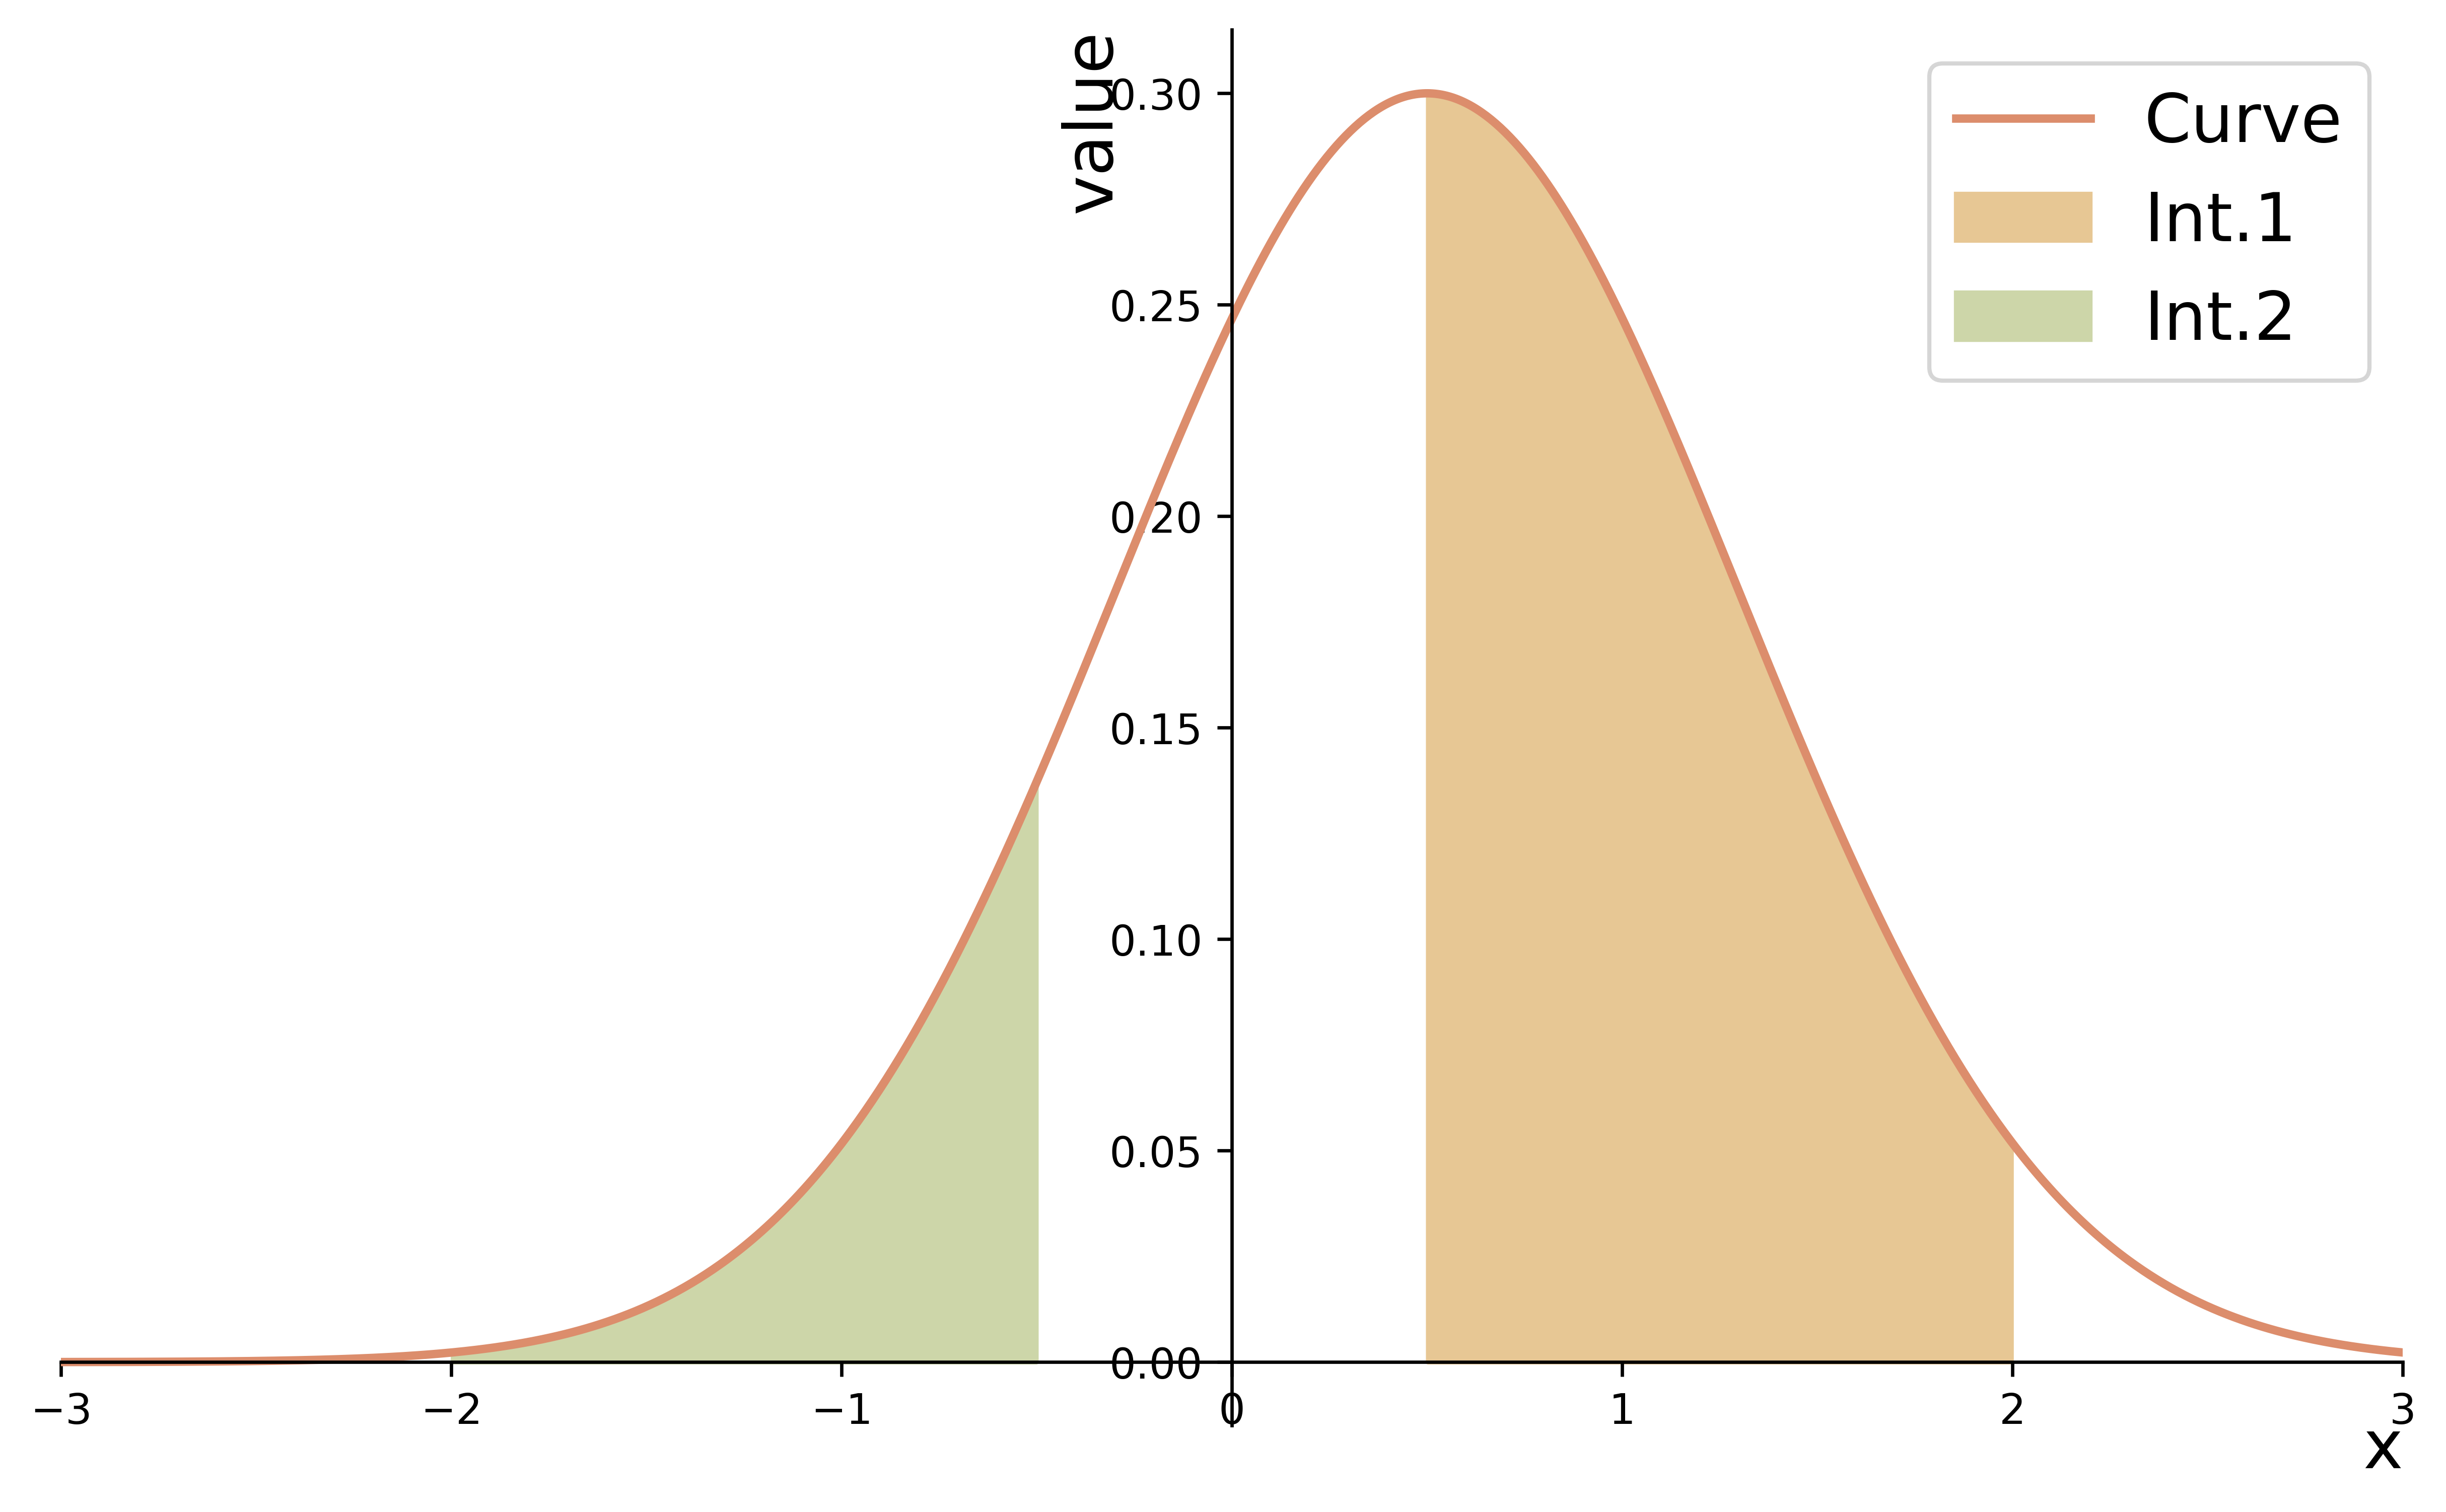

Source code (Python):
#!/usr/bin/python3

import numpy as np
import matplotlib.pyplot as plt
from matplotlib.patches import Rectangle


# Definindo a curva (função exemplo - pode ser ajustada)
def ex_function(z):
    return 0.3 * np.exp(-0.5*(z-0.5)**2/0.8**2)  # Curva gaussiana

def shaded_areas2(  function_f = ex_function,
                    function_limit = (-3,3),
                    function_legend = "Curve",
                    function_color = "#dc8d6c",
                    intervals = [(0.5, 2), (-2, -0.5)],
                    intervals_color = ["#e7c794","#cdd6a9"],
                    intervals_legend = ["Int.1", "Int.2"],
                    legend_fontsize = 16,
                    xlabel="x",
                    xlabel_fontsize = 16,
                    ylabel="value",
                    ylabel_fontsize = 16,
                    axes_fontsize = 14,
                    output_filepath = "shaded_areas1.png"
                    ):

    # Configuração do gráfico
    fig, ax = plt.subplots(figsize=(10, 6))

    # 
    z_values = np.linspace(function_limit[0],function_limit[1], 1000)
    y_zeros = np.zeros_like(z_values)
    y_curve = function_f(z_values)

    #
    ax.plot(z_values, y_curve, color=function_color, linewidth=2, label=function_legend)


    # 
    for i, interval in enumerate(intervals):
        mask_int1 = (z_values >= interval[0]) & (z_values <= interval[1])
        ax.fill_between(z_values[mask_int1], y_zeros[mask_int1], y_curve[mask_int1], 
                        color=intervals_color[i], 
                        label=intervals_legend[i])

    # Configurações dos eixos
    plt.xticks(fontsize=axes_fontsize)#  rotation=90
    plt.yticks(fontsize=axes_fontsize)#  rotation=90

    ax.set_xlim(function_limit[0],function_limit[1])
    ax.set_ylim(-np.abs(np.max(y_curve))*0.05, np.abs(np.max(y_curve))*1.05)
    
    ax.set_xlabel(xlabel, fontsize=xlabel_fontsize,position=(1, 0), ha='right', va='center')
    ax.set_ylabel(ylabel, fontsize=ylabel_fontsize,position=(0, 1), ha='right', va='center')
    
    ax.spines['left'].set_position('zero')
    ax.spines['right'].set_visible(False)
    ax.spines['top'].set_visible(False)
    ax.spines['bottom'].set_position('zero')

    # Adiciona marcadores no eixo z
    #for z in [-4, -2, 0, 1, 2, 4]:
    #    ax.plot([z, z], [-0.02, 0.02], color='black')
    #    ax.text(z, -0.05, str(z), ha='center', va='top')

    # Legenda
    ax.legend(fontsize=legend_fontsize, loc='upper right')


    plt.savefig(output_filepath, 
                bbox_inches='tight', 
                pad_inches=0.1, 
                dpi=600, 
                transparent=True)

if __name__ == '__main__':
    shaded_areas2(output_filepath = "shaded_areas2.png")
